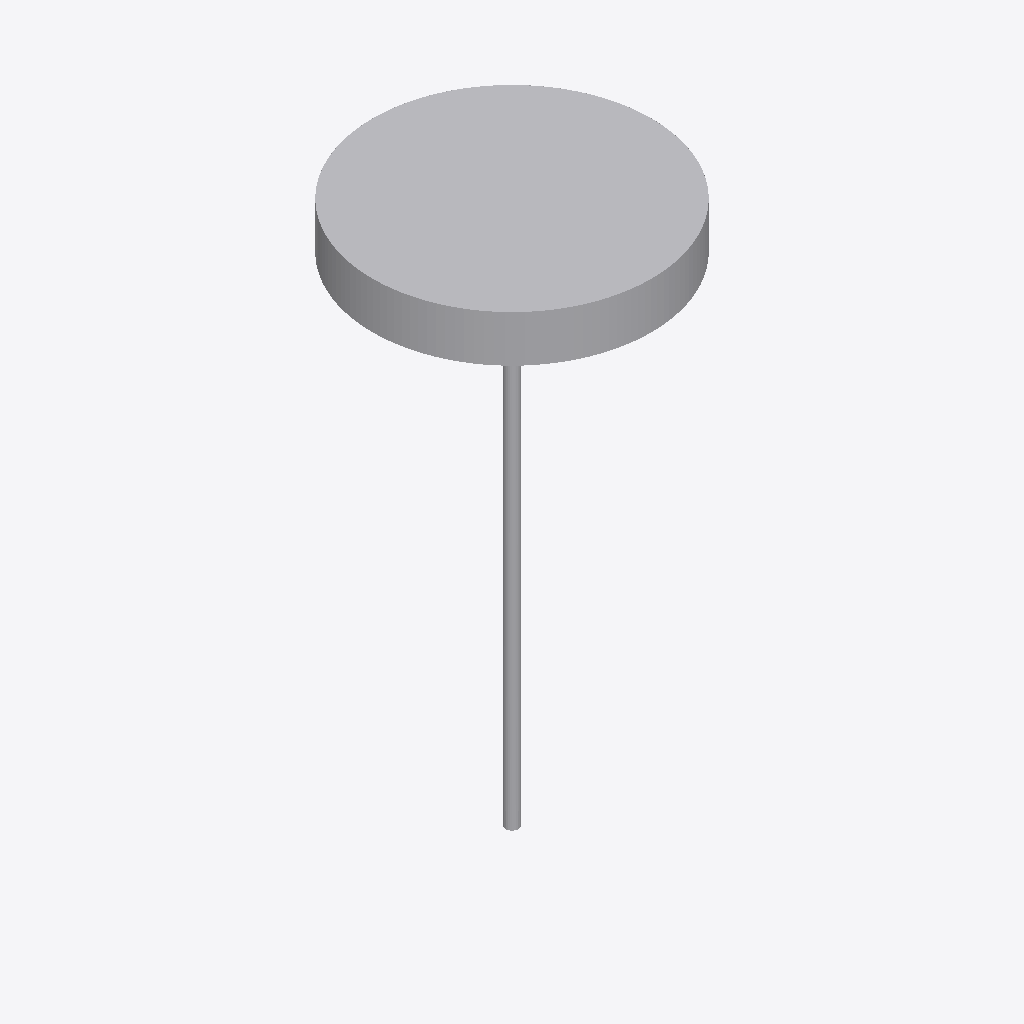
Isometric view of an IFC building model (IFC-SPF (STEP), schema IFC2X3, length unit metre), seen from the south-west, elements coloured by IFC class: 1 other element (light grey).
Extent 16.4 m × 16.4 m × 32.0 m (x, y, z). Elements (1): 1 IfcBuildingElementPart.

HEADER;
FILE_DESCRIPTION(('IFC 2x3 Building Model'),'2;1');
FILE_NAME('C:\\Users\\IG_EQUIPO1\\AppData\\Local\\Packages\\48598BIMMars.313206BE35C60_69nt','',(''),(''),'','','');
FILE_SCHEMA(('IFC2X3'));
ENDSEC;
DATA;
#1993=IFCPROJECT('0qP29fr1L86QQJgVBjdAA6',$,'Port De Barcelona','',$,$,$,(#11),#1994);
#1=IFCSITE('1KrdSbWtfATv2uCncaip7y',$,'Port De Barcelona',$,$,#2,$,$,.ELEMENT.,$,$,0.0,'',$);
#7=IFCBUILDINGELEMENTPART('2dh0TZ9cv9XB2rIaxpVqZE',$,'APBCN-URB-MOB-Arbol_Washingtonia_Robusta_LOD1','',$,#8,#9,$);
ENDSEC;
